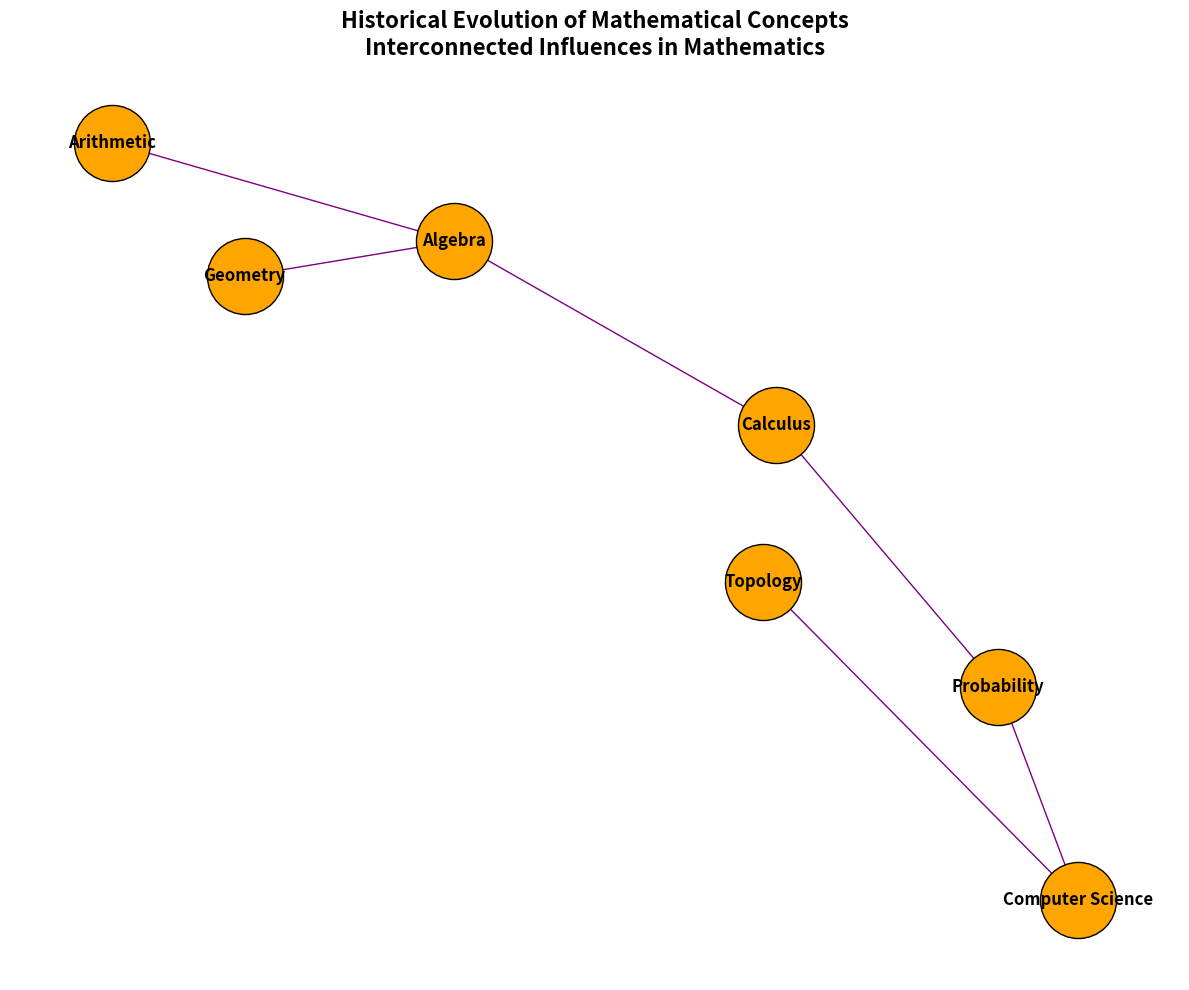

Write Python code to recreate this figure.
import matplotlib.pyplot as plt
import networkx as nx

G = nx.DiGraph()

nodes = {
    'A': 'Arithmetic',
    'G': 'Geometry',
    'Al': 'Algebra',
    'C': 'Calculus',
    'P': 'Probability',
    'T': 'Topology',
    'CS': 'Computer Science'
}

G.add_nodes_from(nodes.keys())

edges = [
    ('A', 'Al'),
    ('G', 'Al'),
    ('Al', 'C'),
    ('C', 'P'),
    ('P', 'CS'),
    ('T', 'CS')
]

G.add_edges_from(edges)

pos = nx.spring_layout(G, seed=42)

plt.figure(figsize=(12, 10))

nx.draw_networkx_nodes(G, pos, node_color='orange', node_size=3000, edgecolors='k')
nx.draw_networkx_labels(G, pos, labels=nodes, font_size=12, font_weight='bold')
nx.draw_networkx_edges(G, pos, edgelist=edges, edge_color='purple', arrows=True, arrowsize=20, arrowstyle='-|>')

plt.title('Historical Evolution of Mathematical Concepts\nInterconnected Influences in Mathematics', fontsize=16, fontweight='bold')
plt.axis('off')
plt.tight_layout()
plt.show()
